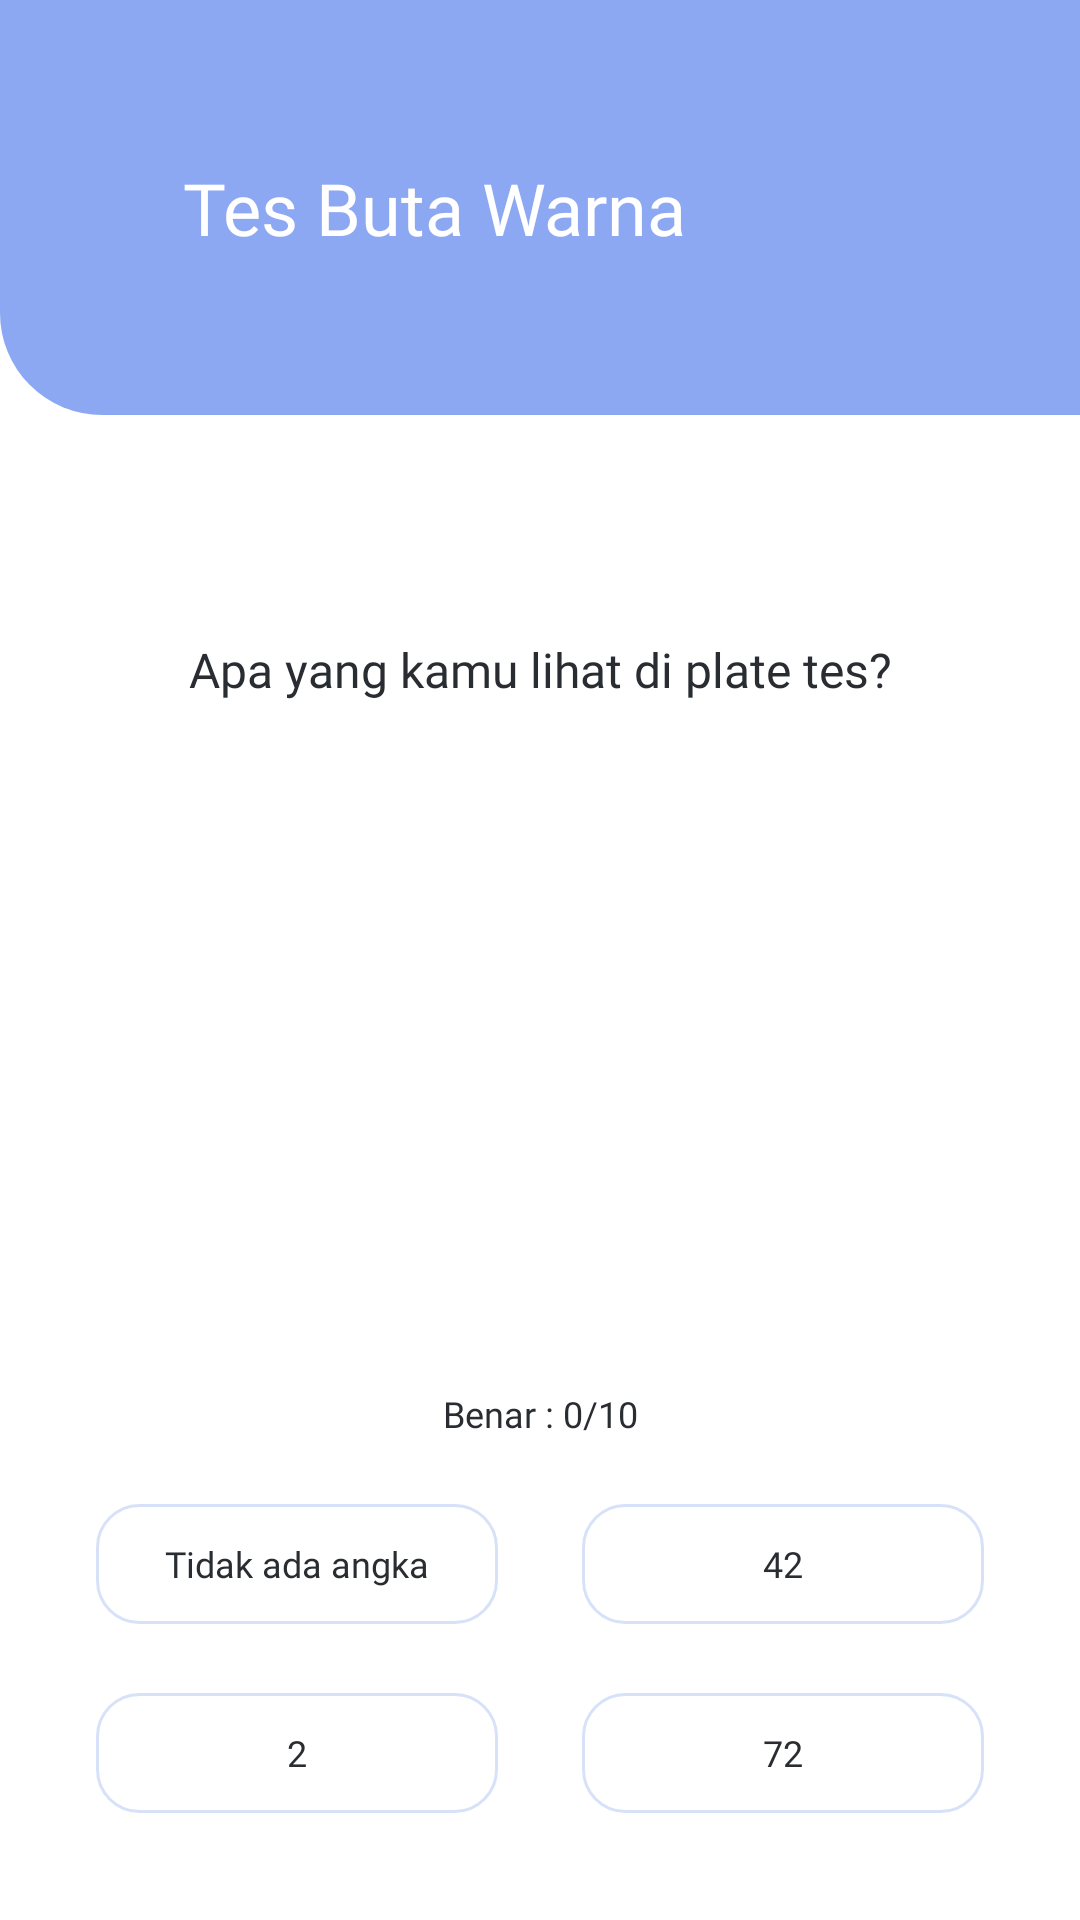

Android layout source for this screen:
<!-- AndroidManifest.xml: application theme Theme.Eye_app -->
<!-- res/layout/activity_test.xml -->
<LinearLayout xmlns:android="http://schemas.android.com/apk/res/android"
    xmlns:app="http://schemas.android.com/apk/res-auto"
    xmlns:tools="http://schemas.android.com/tools"
    android:background="@color/white"
    android:orientation="vertical"
    android:layout_width="match_parent"
    android:layout_height="match_parent"
    tools:context=".Test.TestActivity">


    <ScrollView
        android:layout_width="match_parent"
        android:layout_height="match_parent"
        android:layout_weight="1"
        android:background="@color/white"
        android:scrollbars="none"
        android:fillViewport="true">
        <LinearLayout
            android:layout_width="match_parent"
            android:layout_height="match_parent"
            android:orientation="vertical">
            <LinearLayout
                android:id="@+id/test_nav"
                android:layout_width="match_parent"
                android:layout_height="wrap_content"
                android:gravity="center_vertical"
                android:background="@drawable/bg_top"
                android:paddingVertical="53dp"
                android:paddingHorizontal="24dp"
                android:layout_marginBottom="74dp"
                android:orientation="horizontal">
                <LinearLayout
                    android:id="@+id/exit"
                    android:layout_width="24dp"
                    android:layout_height="24dp"
                    android:background="@drawable/ic_back"
                    android:layout_marginEnd="13dp"
                    android:orientation="vertical">
                </LinearLayout>
                <TextView
                    android:id="@+id/test_title"
                    android:textColor="@color/white"
                    android:textSize="24sp"
                    android:layout_height="wrap_content"
                    android:layout_width="match_parent"
                    android:layout_weight="1"
                    android:text="@string/test_title"
                    android:fontFamily="@font/plusjakartasans_semibold"
                    />
            </LinearLayout>
            <TextView
                android:id="@+id/pertanyaan"
                android:textColor="@color/black_text"
                android:textSize="16sp"
                android:layout_marginBottom="22dp"
                android:layout_marginLeft="22dp"
                android:layout_marginRight="22dp"
                android:layout_height="wrap_content"
                android:layout_width="match_parent"
                android:textAlignment="center"
                android:text="Apa yang kamu lihat di plate tes?"
                android:fontFamily="@font/plusjakartasans_semibold"
                />
            <ImageView
                android:id="@+id/iv_flag"
                android:layout_width="match_parent"
                android:layout_height="184dp"
                android:layout_marginBottom="23dp"
                android:layout_marginHorizontal="88dp"
                android:src="@mipmap/ic_launcher"
                android:scaleType="fitXY"
                />
            <TextView
                android:id="@+id/vbenar"
                android:textColor="@color/black_text"
                android:textSize="12sp"
                android:layout_marginBottom="22dp"
                android:layout_marginLeft="22dp"
                android:layout_marginRight="22dp"
                android:layout_height="wrap_content"
                android:layout_width="match_parent"
                android:textAlignment="center"
                android:text="Benar : 0/10"
                android:fontFamily="@font/plusjakartasans_regular"
                />
            <LinearLayout
                android:layout_width="match_parent"
                android:layout_height="wrap_content"
                android:gravity="center_vertical"
                android:layout_marginBottom="23dp"
                android:layout_marginHorizontal="32dp"
                android:orientation="horizontal">
                <LinearLayout
                    android:layout_width="wrap_content"
                    android:layout_height="wrap_content">
                    <androidx.appcompat.widget.AppCompatButton
                        android:id="@+id/b_answer1"
                        android:layout_width="134dp"
                        android:layout_height="40dp"
                        android:layout_gravity="center"
                        android:background="@drawable/bg_fitur"
                        android:gravity="center_horizontal|center_vertical"
                        android:text="Tidak ada angka"
                        android:fontFamily="@font/plusjakartasans_medium"
                        android:textAllCaps="false"
                        android:textColor="@color/black_text"
                        android:textSize="12sp" />
                </LinearLayout>
                <View
                    android:layout_width="0dp"
                    android:layout_height="0dp"
                    android:layout_weight="1"
                    />
                <LinearLayout
                    android:layout_width="wrap_content"
                    android:layout_height="wrap_content">
                    <androidx.appcompat.widget.AppCompatButton
                        android:id="@+id/b_answer2"
                        android:layout_width="134dp"
                        android:layout_height="40dp"
                        android:layout_gravity="center"
                        android:background="@drawable/bg_fitur"
                        android:gravity="center_horizontal|center_vertical"
                        android:text="42"
                        android:fontFamily="@font/plusjakartasans_medium"
                        android:textAllCaps="false"
                        android:textColor="@color/black_text"
                        android:textSize="12sp" />
                </LinearLayout>

            </LinearLayout>
            <LinearLayout
                android:layout_width="match_parent"
                android:layout_height="wrap_content"
                android:gravity="center_vertical"
                android:layout_marginHorizontal="32dp"
                android:layout_marginBottom="24dp"
                android:orientation="horizontal">
                <LinearLayout
                    android:layout_width="wrap_content"
                    android:layout_height="wrap_content">
                    <androidx.appcompat.widget.AppCompatButton
                        android:id="@+id/b_answer3"
                        android:layout_width="134dp"
                        android:layout_height="40dp"
                        android:layout_gravity="center"
                        android:background="@drawable/bg_fitur"
                        android:gravity="center_horizontal|center_vertical"
                        android:text="2"
                        android:fontFamily="@font/plusjakartasans_medium"
                        android:textAllCaps="false"
                        android:textColor="@color/black_text"
                        android:textSize="12sp" />
                </LinearLayout>
                <View
                    android:layout_width="0dp"
                    android:layout_height="0dp"
                    android:layout_weight="1"
                    />
                <LinearLayout
                    android:layout_width="wrap_content"
                    android:layout_height="wrap_content">
                    <androidx.appcompat.widget.AppCompatButton
                        android:id="@+id/b_answer4"
                        android:layout_width="134dp"
                        android:layout_height="40dp"
                        android:layout_gravity="center"
                        android:background="@drawable/bg_fitur"
                        android:gravity="center_horizontal|center_vertical"
                        android:text="72"
                        android:fontFamily="@font/plusjakartasans_medium"
                        android:textAllCaps="false"
                        android:textColor="@color/black_text"
                        android:textSize="12sp" />
                </LinearLayout>
            </LinearLayout>
        </LinearLayout>
    </ScrollView>
</LinearLayout>
<!-- resources referenced by this layout -->
<resources>
  <color name="black_text">#292D32</color>
  <color name="white">#FFFFFFFF</color>
  <!-- drawable bg_fitur (drawable) -->
  <?xml version="1.0" encoding="UTF-8"?>
  <shape
      xmlns:android="http://schemas.android.com/apk/res/android">
      <corners
          android:radius="14dp" />
      <stroke
          android:color="#FFD7E2F9"
          android:width="1dp" />
  </shape>
  <!-- drawable bg_top (drawable) -->
  <?xml version="1.0" encoding="UTF-8"?>
  <shape
      xmlns:android="http://schemas.android.com/apk/res/android">
  
  
  
  
  
      <solid
          android:color="#8DA8F3"/>
      <corners
          android:bottomLeftRadius="34dp"
          />
  </shape>
  <string name="test_title">Tes Buta Warna</string>
  <style name="Theme.Eye_app" parent="Base.Theme.Eye_app" />
  <style name="Base.Theme.Eye_app" parent="Theme.Material3.DayNight.NoActionBar">
          
          <item name="colorPrimaryDark">@color/ColorPrimaryDark</item>
      </style>
  <color name="ColorPrimaryDark">#8DA8F2</color>
</resources>
